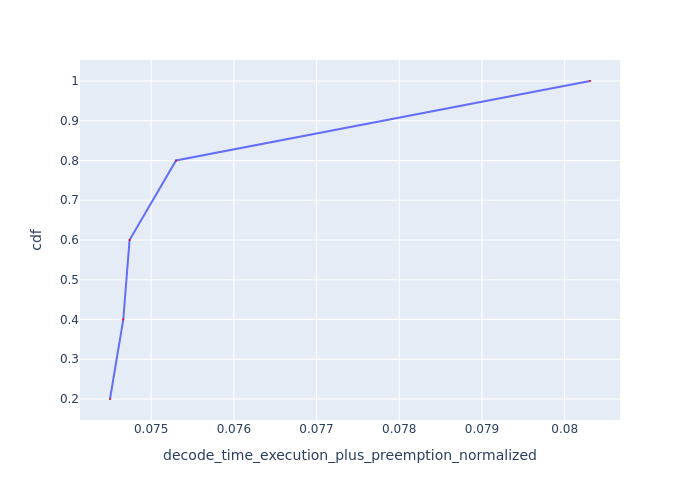

Values plotted in this chart, from the file beside it:
Request Id, decode_time_execution_plus_preemption_no…, cdf
0_1, 0.0745, 0.2
0_2, 0.07466, 0.4
0_3, 0.07474, 0.6
0_0, 0.0753, 0.8
0_4, 0.08031, 1.0
